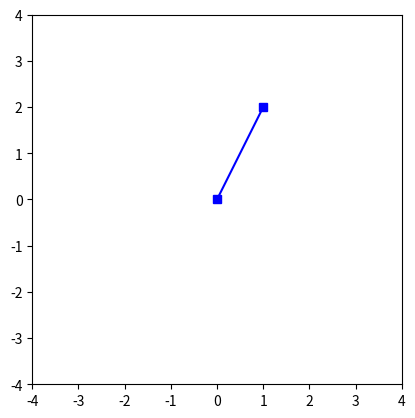

Here is the Python script that generated this plot:
# -*- coding: utf-8 -*-
"""assignment4.ipynb

Automatically generated by Colab.

Original file is located at
    https://colab.research.google.com/<link-removed>
"""

import numpy as np
import matplotlib.pyplot as plt

vec = np.array([3,4,5,2])
s=2
print(vec*s)

vecList = np.array([1,2])
s1 = 2
s2 = .5
s3 = -1

plt.plot([0,vecList[0]], [0,vecList[1]], 'bs-')
plt.axis('square')
plt.xlim([-4,4])
plt.ylim([-4,4])

